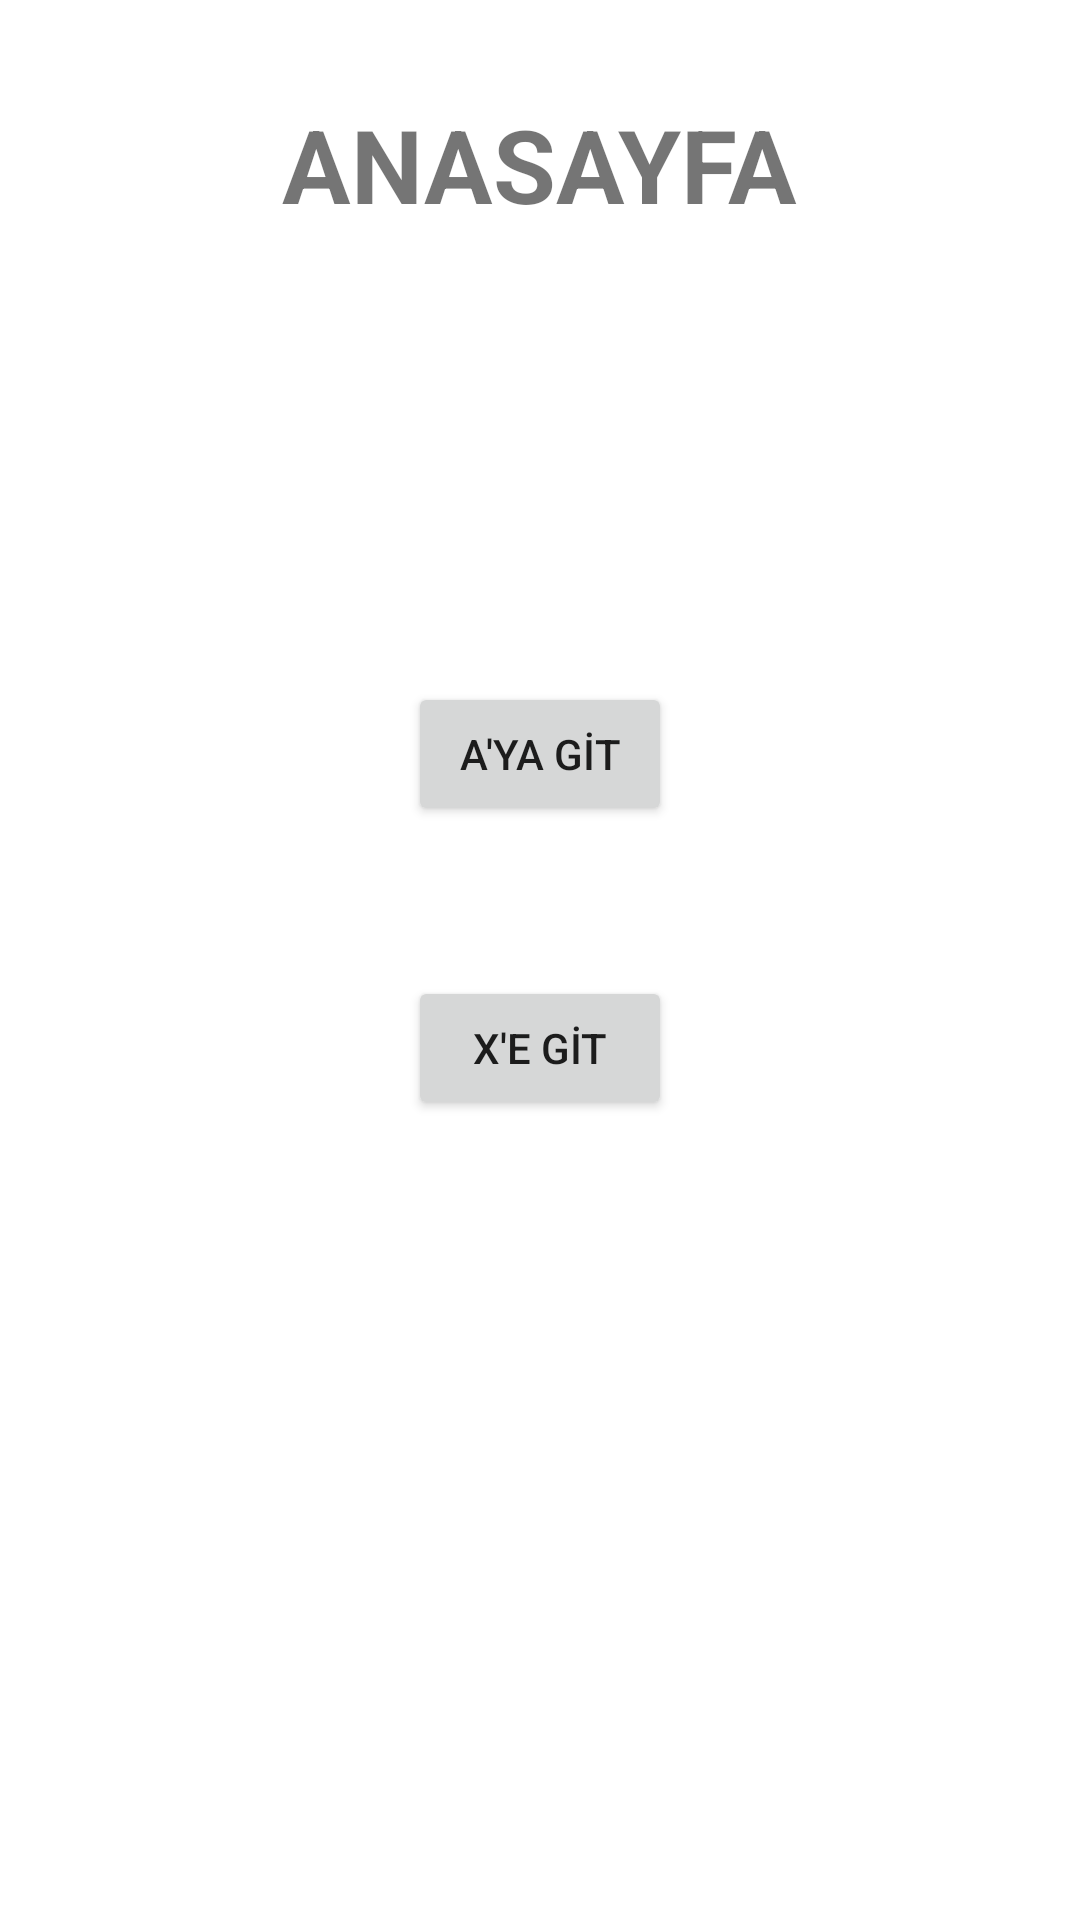

This screen was rendered from an Android layout file. Write that file and the resources it references.
<!-- AndroidManifest.xml: application theme Theme.Nav_Comp_Odev4 -->
<!-- res/layout/fragment_anasayfa.xml -->
<?xml version="1.0" encoding="utf-8"?>
<androidx.constraintlayout.widget.ConstraintLayout xmlns:android="http://schemas.android.com/apk/res/android"
    xmlns:app="http://schemas.android.com/apk/res-auto"
    xmlns:tools="http://schemas.android.com/tools"
    android:layout_width="match_parent"
    android:layout_height="match_parent"
    tools:context=".AnasayfaFragment">

    <TextView
        android:id="@+id/textView"
        android:layout_width="wrap_content"
        android:layout_height="wrap_content"
        android:layout_marginTop="32dp"
        android:text="ANASAYFA"
        android:textSize="34sp"
        android:textStyle="bold"
        app:layout_constraintEnd_toEndOf="parent"
        app:layout_constraintHorizontal_bias="0.5"
        app:layout_constraintStart_toStartOf="parent"
        app:layout_constraintTop_toTopOf="parent" />

    <Button
        android:id="@+id/buttonAnasayfadanAgit"
        android:layout_width="wrap_content"
        android:layout_height="wrap_content"
        android:layout_marginTop="150dp"
        android:text="A'YA GİT"
        app:layout_constraintEnd_toEndOf="parent"
        app:layout_constraintHorizontal_bias="0.5"
        app:layout_constraintStart_toStartOf="parent"
        app:layout_constraintTop_toBottomOf="@+id/textView" />

    <Button
        android:id="@+id/buttonAnasayfadanXgit"
        android:layout_width="wrap_content"
        android:layout_height="wrap_content"
        android:layout_marginTop="50dp"
        android:text="X'E GİT"
        app:layout_constraintEnd_toEndOf="parent"
        app:layout_constraintHorizontal_bias="0.5"
        app:layout_constraintStart_toStartOf="parent"
        app:layout_constraintTop_toBottomOf="@+id/buttonAnasayfadanAgit" />
</androidx.constraintlayout.widget.ConstraintLayout>
<!-- resources referenced by this layout -->
<resources>
  <style name="Theme.Nav_Comp_Odev4" parent="Theme.MaterialComponents.DayNight.DarkActionBar">
          
          <item name="colorPrimary">@color/purple_500</item>
          <item name="colorPrimaryVariant">@color/purple_700</item>
          <item name="colorOnPrimary">@color/white</item>
          
          <item name="colorSecondary">@color/teal_200</item>
          <item name="colorSecondaryVariant">@color/teal_700</item>
          <item name="colorOnSecondary">@color/black</item>
          
          <item name="android:statusBarColor" tools:targetApi="l">?attr/colorPrimaryVariant</item>
          
      </style>
  <!-- not gathered from this repository: default colours our renderer supplied (Android Studio template values) -->
  <color name="purple_500">#FF6200EE</color>
  <color name="purple_700">#FF3700B3</color>
  <color name="teal_200">#FF03DAC5</color>
  <color name="teal_700">#FF018786</color>
  <color name="black">#FF000000</color>
  <color name="white">#FFFFFFFF</color>
</resources>
